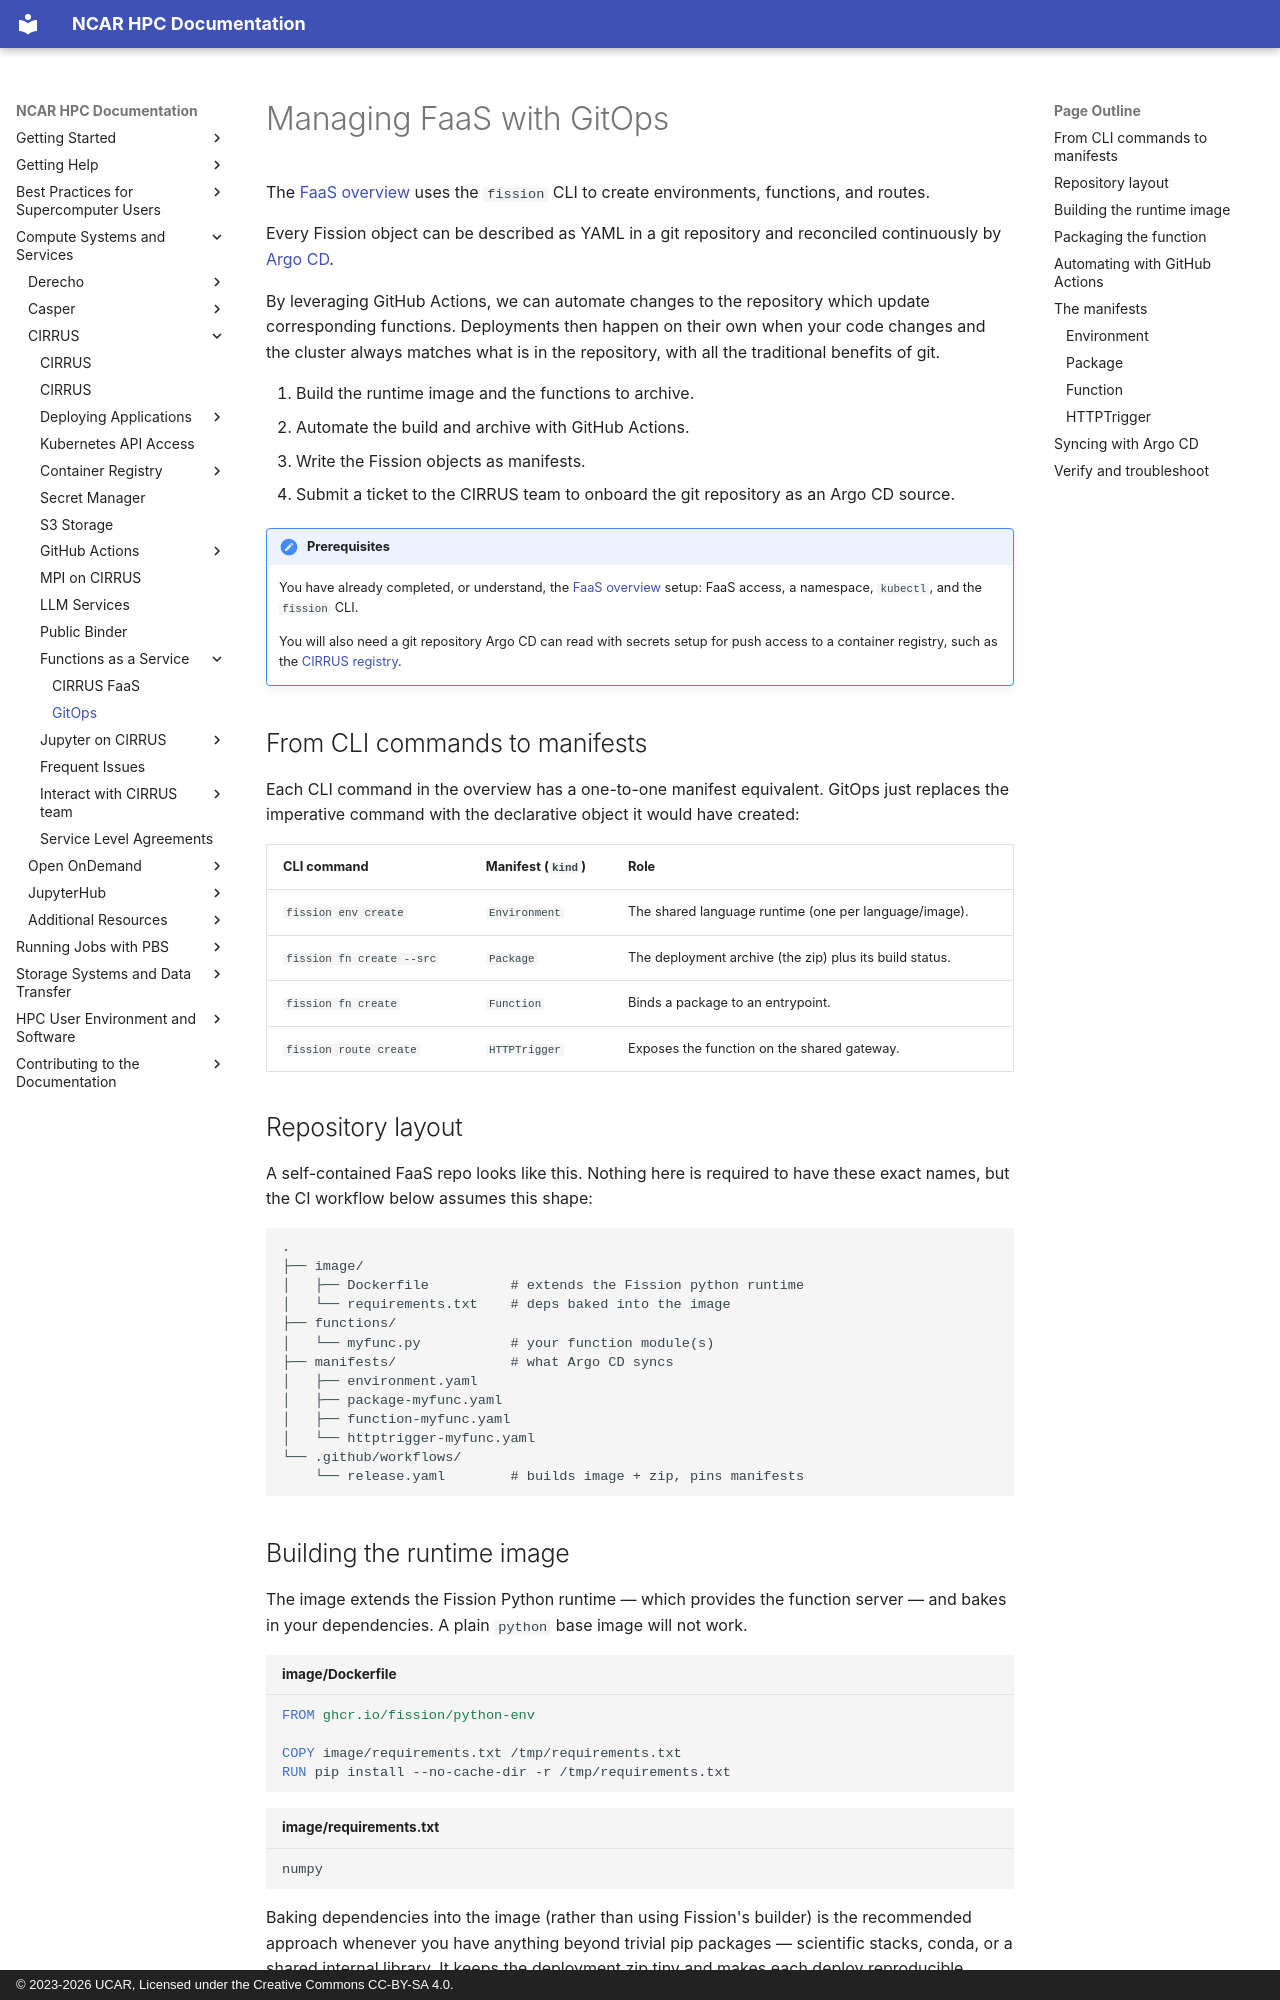

repository: NCAR/HPC-Docs · page: compute-systems/cirrus/guides/12-faas/gitops/index.html · generator: mkdocs · copyright: © 2023-2026 UCAR, Licensed under the Creative Commons CC-BY-SA 4.0.

# Managing FaaS with GitOps

The [FaaS overview](faas.md) uses the `fission` CLI to create environments,
functions, and routes.

Every Fission object can be described as YAML in a git repository and reconciled
continuously by [Argo CD](../03-deploying-applications/index.md). 

By leveraging GitHub Actions, we can automate changes to the repository which update corresponding 
functions. Deployments then happen on their own when your code changes and the 
cluster always matches what is in the repository, with all the traditional benefits of git.

1. Build the runtime image and the functions to archive.
2. Automate the build and archive with GitHub Actions.
3. Write the Fission objects as manifests.
4. Submit a ticket to the CIRRUS team to onboard the git repository as an Argo CD source.

!!! note "Prerequisites"
    You have already completed, or understand, the [FaaS overview](faas.md) setup: FaaS access,
    a namespace, `kubectl`, and the `fission` CLI. 
    
    You will also need a git repository Argo CD can read with secrets setup for push access to a 
    container registry, such as the [CIRRUS registry](../04-container-registry/index.md).

## From CLI commands to manifests

Each CLI command in the overview has a one-to-one manifest equivalent. GitOps
just replaces the imperative command with the declarative object it would have
created:

| CLI command | Manifest (`kind`) | Role |
|---|---|---|
| `fission env create` | `Environment` | The shared language runtime (one per language/image). |
| `fission fn create --src` | `Package` | The deployment archive (the zip) plus its build status. |
| `fission fn create` | `Function` | Binds a package to an entrypoint. |
| `fission route create` | `HTTPTrigger` | Exposes the function on the shared gateway. |

## Repository layout

A self-contained FaaS repo looks like this. Nothing here is required to have
these exact names, but the CI workflow below assumes this shape:

```
.
├── image/
│   ├── Dockerfile          # extends the Fission python runtime
│   └── requirements.txt    # deps baked into the image
├── functions/
│   └── myfunc.py           # your function module(s)
├── manifests/              # what Argo CD syncs
│   ├── environment.yaml
│   ├── package-myfunc.yaml
│   ├── function-myfunc.yaml
│   └── httptrigger-myfunc.yaml
└── .github/workflows/
    └── release.yaml        # builds image + zip, pins manifests
```

## Building the runtime image

The image extends the Fission Python runtime — which provides the function
server — and bakes in your dependencies. A plain `python` base image will not
work.

```dockerfile title="image/Dockerfile"
FROM ghcr.io/fission/python-env

COPY image/requirements.txt /tmp/requirements.txt
RUN pip install --no-cache-dir -r /tmp/requirements.txt
```

```text title="image/requirements.txt"
numpy
```

Baking dependencies into the image (rather than using Fission's builder) is the
recommended approach whenever you have anything beyond trivial pip packages —
scientific stacks, conda, or a shared internal library. It keeps the deployment
zip tiny and makes each deploy reproducible.
